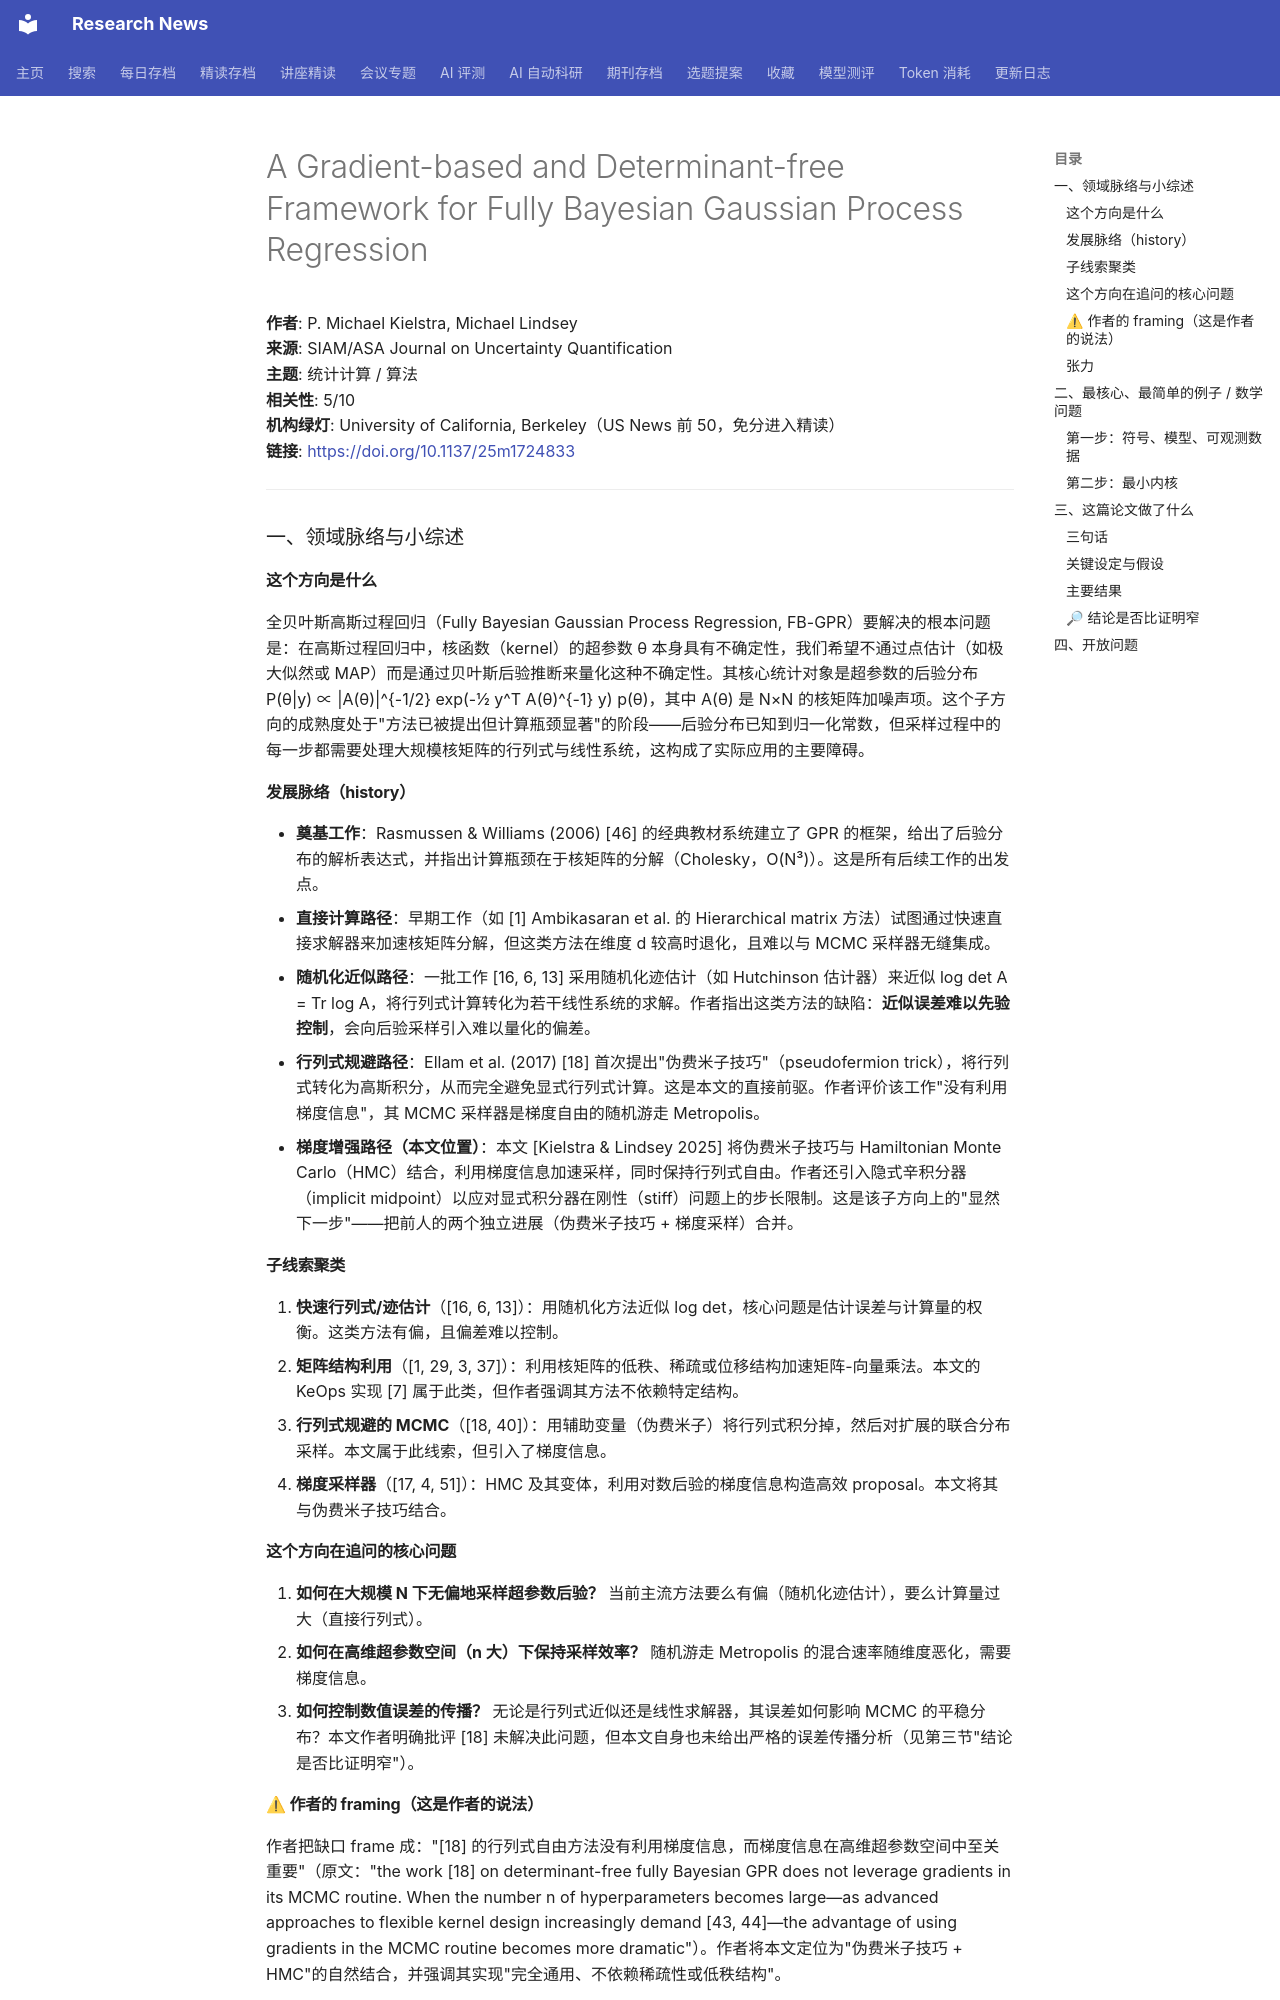

repository: cxy0714/research-news · page: deep_reads/2026-10-17-10.1137_25m1724833/index.html · generator: mkdocs

# A Gradient-based and Determinant-free Framework for Fully Bayesian Gaussian Process Regression

**作者**: P. Michael Kielstra, Michael Lindsey  
**来源**: SIAM/ASA Journal on Uncertainty Quantification  
**主题**: 统计计算 / 算法  
**相关性**: 5/10  
**机构绿灯**: University of California, Berkeley（US News 前 50，免分进入精读）  
**链接**: <https://doi.org/10.1137/25m1724833>

---

### 一、领域脉络与小综述

#### 这个方向是什么

全贝叶斯高斯过程回归（Fully Bayesian Gaussian Process Regression, FB-GPR）要解决的根本问题是：在高斯过程回归中，核函数（kernel）的超参数 θ 本身具有不确定性，我们希望不通过点估计（如极大似然或 MAP）而是通过贝叶斯后验推断来量化这种不确定性。其核心统计对象是超参数的后验分布 P(θ|y) ∝ |A(θ)|^{-1/2} exp(-½ y^T A(θ)^{-1} y) p(θ)，其中 A(θ) 是 N×N 的核矩阵加噪声项。这个子方向的成熟度处于"方法已被提出但计算瓶颈显著"的阶段——后验分布已知到归一化常数，但采样过程中的每一步都需要处理大规模核矩阵的行列式与线性系统，这构成了实际应用的主要障碍。

#### 发展脉络（history）

- **奠基工作**：Rasmussen & Williams (2006) [46] 的经典教材系统建立了 GPR 的框架，给出了后验分布的解析表达式，并指出计算瓶颈在于核矩阵的分解（Cholesky，O(N³)）。这是所有后续工作的出发点。
- **直接计算路径**：早期工作（如 [1] Ambikasaran et al. 的 Hierarchical matrix 方法）试图通过快速直接求解器来加速核矩阵分解，但这类方法在维度 d 较高时退化，且难以与 MCMC 采样器无缝集成。
- **随机化近似路径**：一批工作 [16, 6, 13] 采用随机化迹估计（如 Hutchinson 估计器）来近似 log det A = Tr log A，将行列式计算转化为若干线性系统的求解。作者指出这类方法的缺陷：**近似误差难以先验控制**，会向后验采样引入难以量化的偏差。
- **行列式规避路径**：Ellam et al. (2017) [18] 首次提出"伪费米子技巧"（pseudofermion trick），将行列式转化为高斯积分，从而完全避免显式行列式计算。这是本文的直接前驱。作者评价该工作"没有利用梯度信息"，其 MCMC 采样器是梯度自由的随机游走 Metropolis。
- **梯度增强路径（本文位置）**：本文 [Kielstra & Lindsey 2025] 将伪费米子技巧与 Hamiltonian Monte Carlo（HMC）结合，利用梯度信息加速采样，同时保持行列式自由。作者还引入隐式辛积分器（implicit midpoint）以应对显式积分器在刚性（stiff）问题上的步长限制。这是该子方向上的"显然下一步"——把前人的两个独立进展（伪费米子技巧 + 梯度采样）合并。

#### 子线索聚类

1. **快速行列式/迹估计**（[16, 6, 13]）：用随机化方法近似 log det，核心问题是估计误差与计算量的权衡。这类方法有偏，且偏差难以控制。
2. **矩阵结构利用**（[1, 29, 3, 37]）：利用核矩阵的低秩、稀疏或位移结构加速矩阵-向量乘法。本文的 KeOps 实现 [7] 属于此类，但作者强调其方法不依赖特定结构。
3. **行列式规避的 MCMC**（[18, 40]）：用辅助变量（伪费米子）将行列式积分掉，然后对扩展的联合分布采样。本文属于此线索，但引入了梯度信息。
4. **梯度采样器**（[17, 4, 51]）：HMC 及其变体，利用对数后验的梯度信息构造高效 proposal。本文将其与伪费米子技巧结合。

#### 这个方向在追问的核心问题

1. **如何在大规模 N 下无偏地采样超参数后验？** 当前主流方法要么有偏（随机化迹估计），要么计算量过大（直接行列式）。
2. **如何在高维超参数空间（n 大）下保持采样效率？** 随机游走 Metropolis 的混合速率随维度恶化，需要梯度信息。
3. **如何控制数值误差的传播？** 无论是行列式近似还是线性求解器，其误差如何影响 MCMC 的平稳分布？本文作者明确批评 [18] 未解决此问题，但本文自身也未给出严格的误差传播分析（见第三节"结论是否比证明窄"）。
